Image classification data set "data" (azief27saclolo/Thesis-Project on GitHub). Class labels (4): early blight leaf, healthy leaf, late blight leaf, septoria leaf.

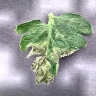
Label: late blight leaf

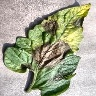
Label: late blight leaf

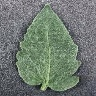
Label: healthy leaf

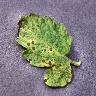
Label: septoria leaf

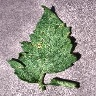
Label: septoria leaf

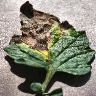
Label: early blight leaf
